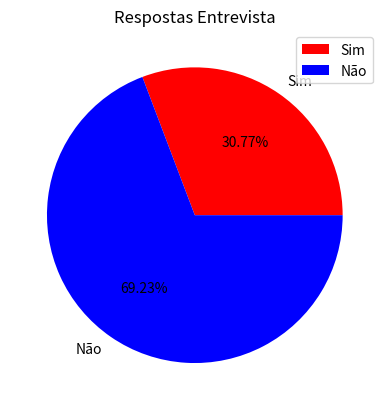

Here is the Python script that generated this plot:
from collections import Counter

import pandas as pd

pd.set_option('display.max_columns', None)
pd.set_option('display.max_rows', None)
pd.set_option('display.width', None)

#criando a base de dados:
dados = [14]*6 + [15] *12 + [16]*9 + [17]*3
print(dados)
# print(type(dados))

#Frequencia absoluta (fi):
fi = pd.Series(Counter(dados)).sort_index()
print(fi)

#Frequencia absoluta acumulada (fia):
fia = fi.cumsum()
print(fia)

# Frequência Relativa (fr):
fr = 100 * fi / fi.sum()
print(fr)

# Frequência Relativa Acumulada (fra):
fra = fr.cumsum()
print(fra)

#montando a tabela:
tabela = pd.DataFrame({
    'Frequencia_Absoluta': fi,
    'Frequencia_Absoluta_Acumulada':fia,
    'Frequencia_Relativa': fr,
    'Frequencia_Relativa_Acumulada': fra
})
print(tabela)

#nome "total: na ultima linha:
tabela.loc['Total'] = [
    fi.sum(),
    '-',
    fr.sum(),
    '-'
]

#Tabela de Distrubuicao de Frequencias:
print(tabela)

# Gráficos para Variáveis Qualitativas
# Setores
from collections import Counter
import matplotlib.pyplot as plt

dados1 = ["Sim"] * 20 + ["Não"] * 45
print(dados1)

respostas1 = Counter(dados1)
print(respostas1)

plt.pie(list(respostas1.values()),
        labels=list(respostas1.keys()),
        autopct='%1.2f%%',
        colors=["red", "blue"])

plt.title("Respostas Entrevista")
plt.legend(list(respostas1.keys()), loc="upper right")
plt.show()
